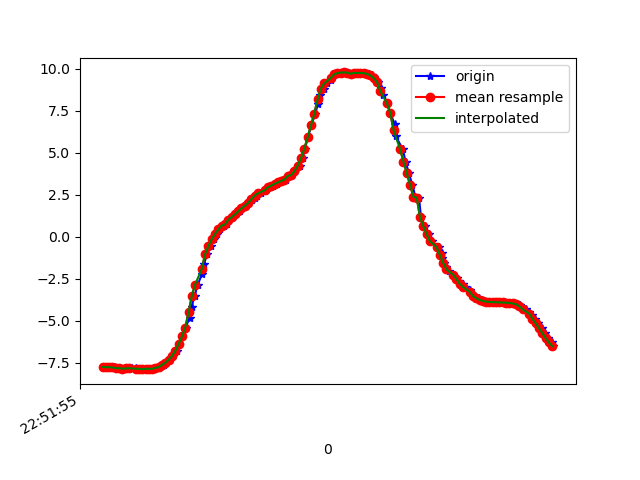

Source data for this figure (header and first rows):
1617835915336, 531558886616301, -7.7559576, -5.439654, 2.509045
1617835915345, 531558905847071, -7.771, -5.411, 2.525
1617835915366, 531558925077841, -7.769, -5.395, 2.564
1617835915394, 531558944308611, -7.786, -5.353, 2.601
1617835915408, 531558963539381, -7.828, -5.344, 2.493
1617835915420, 531558982770151, -7.827, -5.289, 2.608
1617835915445, 531559002000921, -7.858, -5.279, 2.536
1617835915465, 531559021231691, -7.831, -5.231, 2.712
1617835915477, 531559040462461, -7.851, -5.218, 2.679
1617835915496, 531559059693231, -7.829, -5.195, 2.785
1617835915520, 531559078924001, -7.841, -5.17, 2.799
1617835915539, 531559098154771, -7.883, -5.183, 2.653
1617835915553, 531559117385541, -7.865, -5.161, 2.747
1617835915572, 531559136616311, -7.888, -5.172, 2.659
1617835915591, 531559155847081, -7.866, -5.158, 2.75
1617835915617, 531559175077851, -7.869, -5.144, 2.767
1617835915629, 531559194308621, -7.871, -5.192, 2.668
1617835915648, 531559213539391, -7.808, -5.219, 2.8
1617835915667, 531559232770161, -7.768, -5.268, 2.819
1617835915693, 531559252000931, -7.627, -5.476, 2.808
1617835915706, 531559271231701, -7.504, -5.43, 3.2
1617835915724, 531559290462471, -7.323, -5.547, 3.412
1617835915746, 531559309693241, -7.099, -5.657, 3.694
1617835915768, 531559328924011, -6.798, -5.79, 4.037
1617835915782, 531559348154781, -6.395, -5.954, 4.437
1617835915801, 531559367385551, -5.931, -6.112, 4.848
1617835915822, 531559386616321, -5.415, -6.279, 5.224
1617835915846, 531559405847091, -4.831, -6.444, 5.584
1617835915858, 531559425077861, -4.19, -6.551, 5.964
1617835915877, 531559444308631, -3.513, -6.595, 6.341
1617835915896, 531559463539401, -2.846, -6.56, 6.701
1617835915922, 531559482770171, -2.217, -6.457, 7.031
1617835915933, 531559502000941, -1.612, -6.323, 7.312
1617835915953, 531559521231711, -1.044, -6.185, 7.53
1617835915973, 531559540462481, -0.5494, -6.06, 7.682
1617835915997, 531559559693251, -0.1488, -5.926, 7.804
1617835916010, 531559578924021, 0.1676, -5.794, 7.902
1617835916030, 531559598154791, 0.4314, -5.67, 7.982
1617835916054, 531559617385561, 0.6606, -5.553, 8.048
1617835916073, 531559636616331, 0.7331, -5.222, 8.261
1617835916087, 531559655847101, 1.009, -5.264, 8.204
1617835916105, 531559675077871, 1.16, -5.1, 8.287
1617835916127, 531559694308641, 1.324, -4.951, 8.353
1617835916150, 531559713539411, 1.509, -4.816, 8.4
1617835916163, 531559732770181, 1.687, -4.707, 8.429
1617835916182, 531559752000951, 1.85, -4.622, 8.441
1617835916200, 531559771231721, 2.005, -4.572, 8.433
1617835916225, 531559790462491, 2.161, -4.556, 8.403
1617835916239, 531559809693261, 2.309, -4.569, 8.357
1617835916257, 531559828924031, 2.45, -4.59, 8.305
1617835916276, 531559848154801, 2.582, -4.615, 8.251
1617835916301, 531559867385571, 2.706, -4.634, 8.2
1617835916314, 531559886616341, 2.831, -4.642, 8.154
1617835916334, 531559905847111, 2.942, -4.649, 8.11
1617835916352, 531559925077881, 3.045, -4.668, 8.061
1617835916375, 531559944308651, 3.145, -4.693, 8.008
1617835916391, 531559963539421, 3.238, -4.706, 7.963
1617835916409, 531559982770191, 3.321, -4.703, 7.931
1617835916429, 531560002000961, 3.403, -4.699, 7.898
1617835916454, 531560021231731, 3.628, -4.097, 8.13
1617835916468, 531560040462501, 3.661, -4.643, 7.815
... 82 more rows
